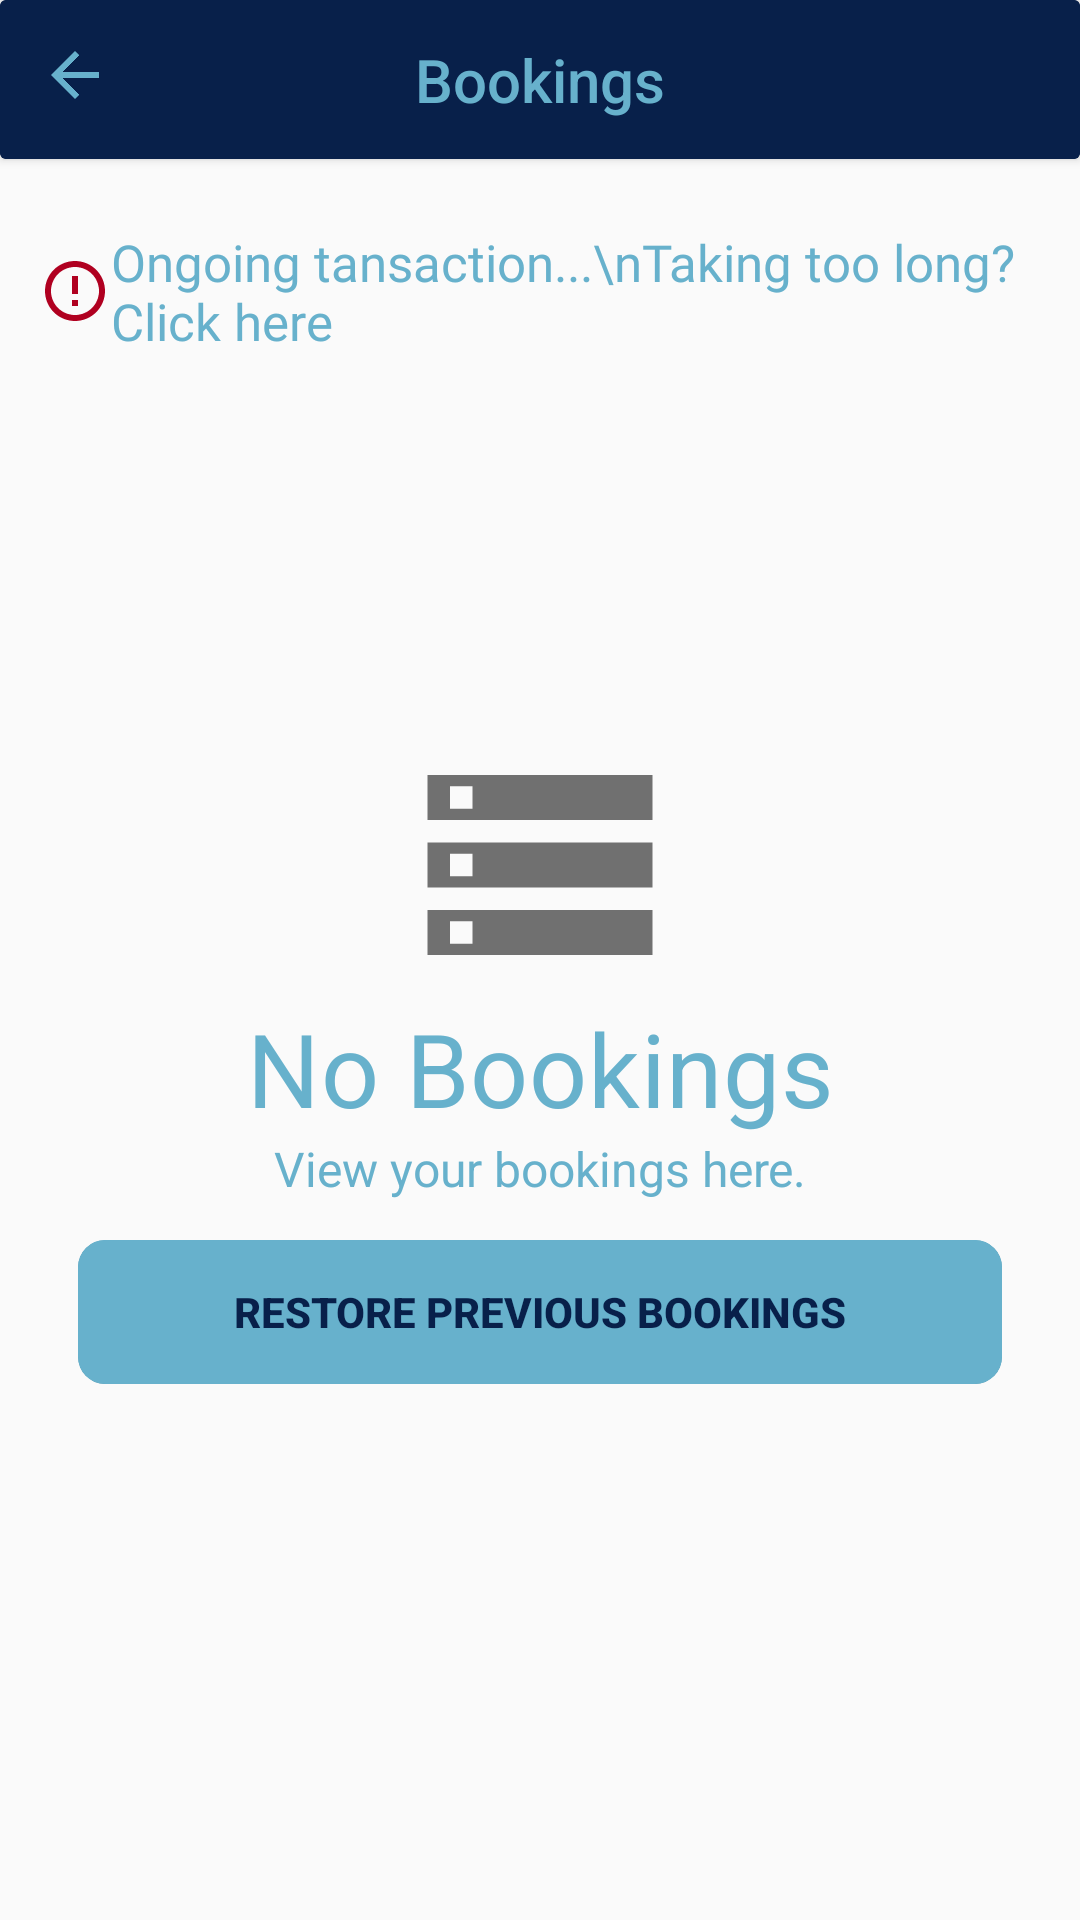

Android layout source for this screen:
<!-- AndroidManifest.xml: application theme AppTheme -->
<!-- res/layout/orders_empty.xml -->
<?xml version="1.0" encoding="utf-8"?>
<LinearLayout xmlns:android="http://schemas.android.com/apk/res/android"
    xmlns:app="http://schemas.android.com/apk/res-auto"
    xmlns:tools="http://schemas.android.com/tools"
    android:layout_width="match_parent" android:layout_height="match_parent"
    android:orientation="vertical"
    >


    <androidx.cardview.widget.CardView
        android:layout_width="match_parent"
        android:layout_height="wrap_content"
        android:elevation="10dp"
        app:cardBackgroundColor="@color/colorPrimaryDark"
        tools:targetApi="lollipop">

        <RelativeLayout
            android:layout_width="match_parent"
            android:layout_height="wrap_content"
            android:orientation="horizontal"
            android:background="@color/colorPrimaryDark"
            >

            <ImageView
                android:layout_width="wrap_content"
                android:layout_height="wrap_content"
                app:srcCompat="@drawable/ic_arrow_back_black_24dp"
                android:padding="13dp"
                android:id="@+id/backbtn"
                android:contentDescription="TODO" />
            <TextView
                android:layout_width="wrap_content"
                android:layout_height="wrap_content"
                android:text="Bookings"
                android:visibility="visible"
                style="@style/TextAppearance.AppCompat.Title"
                android:padding="13dp"
                android:textColor="@color/colorPrimary"
                android:layout_centerInParent="true"
                />

            <ImageView
                android:id="@+id/refresh_bookings"
                android:layout_width="wrap_content"
                android:layout_height="wrap_content"
                android:layout_gravity="right"
                android:layout_weight="0"
                android:padding="13dp"
                android:visibility="gone"
                style="@style/Widget.AppCompat.ActionButton"
                android:layout_alignParentEnd="true"
                app:srcCompat="@drawable/ic_refresh_black_24dp"
                android:layout_marginEnd="13dp"

                android:contentDescription="TODO" />

        </RelativeLayout>
    </androidx.cardview.widget.CardView>
    <RelativeLayout
        android:layout_width="match_parent"
        android:layout_height="wrap_content"
        android:descendantFocusability="afterDescendants"
        android:orientation="vertical"
        android:padding="13dp"
        android:id="@+id/layout_pending"
        android:layout_marginTop="10dp">

        <TextView
            android:id="@+id/tvtransaction_status"
            android:layout_width="wrap_content"
            android:layout_height="wrap_content"
            android:layout_below="@+id/popupbtn"
            android:layout_alignParentEnd="false"
            android:layout_alignParentTop="true"
            android:textSize="17dp"
            app:drawableLeftCompat="@drawable/ic_baseline_error_outline_24"
            android:text="Ongoing tansaction...\nTaking too long? Click here"
            android:textColor="@color/colorPrimary"
            android:fontFamily="@font/lato_bold"
            tools:ignore="ContentDescription" />
    </RelativeLayout>


    <LinearLayout
        android:layout_width="match_parent"
        android:layout_height="match_parent"
        android:orientation="vertical"
        android:layout_marginTop="?attr/actionBarSize"
        android:paddingTop="?attr/actionBarSize"
        >

        <ImageView
            android:layout_width="match_parent"
            android:layout_height="90dp"
            android:layout_centerInParent="true"
            app:srcCompat="@drawable/ic_storage_black_24dp"
            android:clickable="false"
            android:id="@+id/noorders"
            android:contentDescription="TODO" />
        <TextView
            android:layout_width="match_parent"
            android:layout_height="wrap_content"
            android:layout_below="@+id/noorders"
            android:text="No Bookings"
            style="@style/TextAppearance.MaterialComponents.Headline4"
            android:textAlignment="center"
            android:textColor="@color/colorPrimary"
            android:id="@+id/textnobookings"
            />
        <TextView
            android:layout_width="match_parent"
            android:layout_height="wrap_content"
            android:text="View your bookings here."
            style="@style/TextAppearance.AppCompat.Subhead"
            android:layout_below="@+id/textnobookings"
            android:textAlignment="center"
            android:textColor="@color/colorPrimary"
            android:id="@+id/msg"
            />
        <com.github.ybq.android.spinkit.SpinKitView
            android:id="@+id/spin_kit"
            style="@style/SpinKitView.Large.Circle"
            android:layout_width="46dp"
            android:layout_height="49dp"
            android:layout_gravity="center"
            android:visibility="gone"
            app:SpinKit_Color="@color/colorAccent" />
        <LinearLayout
            android:layout_width="match_parent"
            android:layout_height="0dp"
            android:layout_below="@+id/msg"
            android:orientation="horizontal"
            android:padding="13dp"
            android:layout_weight="1"
            >
            <androidx.cardview.widget.CardView
                android:layout_width="wrap_content"
                android:layout_height="wrap_content"
                app:cardBackgroundColor="@color/colorPrimary"
                app:cardCornerRadius="9dp"
                app:cardElevation="0dp"
                android:layout_weight="1"
                android:layout_marginLeft="13dp"
                android:layout_marginRight="13dp"
                >
                <Button
                    android:id="@+id/getprevious_bookings"
                    android:layout_width="match_parent"
                    android:layout_height="match_parent"
                    android:text="Restore Previous Bookings"
                    android:textColor="@color/colorPrimaryDark"
                    android:background="@color/colorPrimary"
                    android:textStyle="bold"
                    />

            </androidx.cardview.widget.CardView>


        </LinearLayout>
    </LinearLayout>


</LinearLayout>
<!-- resources referenced by this layout -->
<resources>
  <color name="colorAccent">#394C6E </color>
  <color name="colorPrimary">#67B1CC</color>
  <color name="colorPrimaryDark">#08204A</color>
  <!-- drawable ic_arrow_back_black_24dp (drawable) -->
  <vector android:height="24dp" android:tint="#67B1CC"
      android:viewportHeight="24.0" android:viewportWidth="24.0"
      android:width="24dp" xmlns:android="http://schemas.android.com/apk/res/android">
      <path android:fillColor="#FF000000" android:pathData="M20,11H7.83l5.59,-5.59L12,4l-8,8 8,8 1.41,-1.41L7.83,13H20v-2z"/>
  </vector>
  <!-- drawable ic_baseline_error_outline_24 (drawable) -->
  <vector android:height="24dp" android:tint="@color/design_default_color_error"
      android:viewportHeight="24" android:viewportWidth="24"
      android:width="24dp" xmlns:android="http://schemas.android.com/apk/res/android">
      <path android:fillColor="@android:color/white" android:pathData="M11,15h2v2h-2zM11,7h2v6h-2zM11.99,2C6.47,2 2,6.48 2,12s4.47,10 9.99,10C17.52,22 22,17.52 22,12S17.52,2 11.99,2zM12,20c-4.42,0 -8,-3.58 -8,-8s3.58,-8 8,-8 8,3.58 8,8 -3.58,8 -8,8z"/>
  </vector>
  <!-- drawable ic_refresh_black_24dp (drawable) -->
  <vector android:height="24dp" android:tint="#030303"
      android:viewportHeight="24.0" android:viewportWidth="24.0"
      android:width="24dp" xmlns:android="http://schemas.android.com/apk/res/android">
      <path android:fillColor="#FF000000" android:pathData="M17.65,6.35C16.2,4.9 14.21,4 12,4c-4.42,0 -7.99,3.58 -7.99,8s3.57,8 7.99,8c3.73,0 6.84,-2.55 7.73,-6h-2.08c-0.82,2.33 -3.04,4 -5.65,4 -3.31,0 -6,-2.69 -6,-6s2.69,-6 6,-6c1.66,0 3.14,0.69 4.22,1.78L13,11h7V4l-2.35,2.35z"/>
  </vector>
  <!-- drawable ic_storage_black_24dp (drawable) -->
  <vector android:height="24dp" android:tint="#707070"
      android:viewportHeight="24.0" android:viewportWidth="24.0"
      android:width="24dp" xmlns:android="http://schemas.android.com/apk/res/android">
      <path android:fillColor="#FF000000" android:pathData="M2,20h20v-4L2,16v4zM4,17h2v2L4,19v-2zM2,4v4h20L22,4L2,4zM6,7L4,7L4,5h2v2zM2,14h20v-4L2,10v4zM4,11h2v2L4,13v-2z"/>
  </vector>
  <style name="AppTheme" parent="Theme.MaterialComponents.Light.NoActionBar.Bridge">
          
          <item name="colorPrimary">@color/colorPrimary</item>
          <item name="colorPrimaryDark">@color/colorPrimaryDark</item>
          <item name="colorAccent">@color/colorAccent</item>
          <item name="android:itemBackground">@color/colorPrimary</item>
  
      </style>
</resources>
